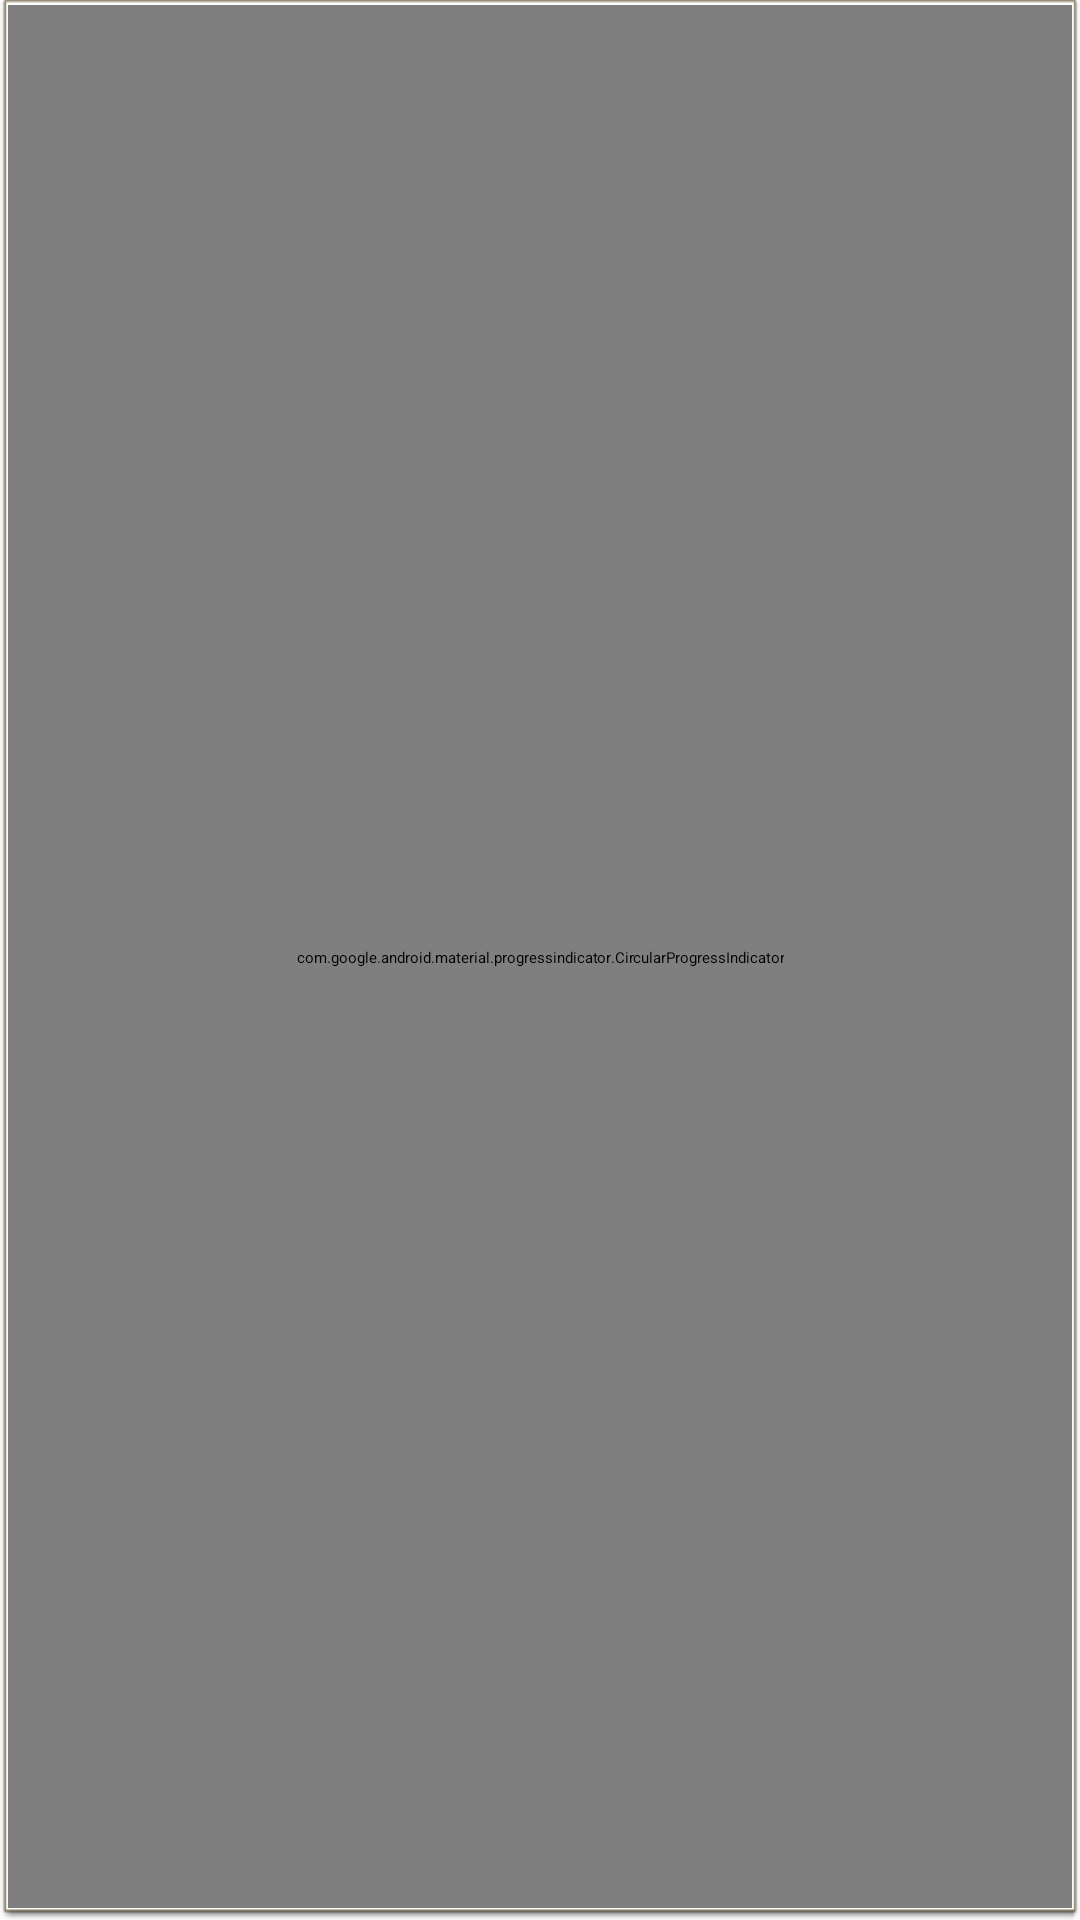

The Android layout XML behind this screen, and the referenced resources:
<!-- AndroidManifest.xml: application theme Theme.MyApplication -->
<!-- res/layout/activity_dome.xml -->
<?xml version="1.0" encoding="utf-8"?>
<androidx.constraintlayout.widget.ConstraintLayout xmlns:android="http://schemas.android.com/apk/res/android"
    xmlns:app="http://schemas.android.com/apk/res-auto"

    android:id="@+id/domeRoot"
    android:layout_width="match_parent"
    android:layout_height="match_parent"
    android:background="@android:drawable/editbox_dropdown_light_frame">


    <com.google.vr.sdk.widgets.video.VrVideoView
        android:id="@+id/dome360"
        android:layout_width="match_parent"
        android:layout_height="match_parent"
        app:layout_constraintBottom_toBottomOf="parent"
        app:layout_constraintEnd_toEndOf="parent"
        app:layout_constraintStart_toStartOf="parent"
        app:layout_constraintTop_toTopOf="parent">

    </com.google.vr.sdk.widgets.video.VrVideoView>


    <Button
        android:id="@+id/continueButton"
        android:layout_width="wrap_content"
        android:layout_height="wrap_content"
        android:layout_marginEnd="10dp"
        android:layout_marginBottom="10dp"
        android:background="@color/white_transparent"
        android:text="@string/continue_"
        android:textColor="#000000"
        android:visibility="gone"
        app:layout_constraintBottom_toBottomOf="parent"
        app:layout_constraintEnd_toEndOf="parent" />

    <ImageView
        android:id="@+id/crosshair"
        android:layout_width="wrap_content"
        android:layout_height="wrap_content"
        android:contentDescription="@string/crosshair"
        app:layout_constraintBottom_toBottomOf="parent"
        app:layout_constraintEnd_toEndOf="parent"
        app:layout_constraintStart_toStartOf="parent"
        app:layout_constraintTop_toTopOf="parent" />

    <TextView
        android:id="@+id/sensorDebug"
        android:layout_width="wrap_content"
        android:layout_height="wrap_content"
        android:layout_marginStart="20dp"
        android:layout_marginTop="20dp"
        android:textColor="@android:color/holo_red_dark"
        android:translationZ="1dp"
        app:layout_constraintStart_toStartOf="parent"
        app:layout_constraintTop_toTopOf="parent" />

    <com.google.android.material.progressindicator.CircularProgressIndicator
        android:id="@+id/progressBar"
        android:layout_width="wrap_content"
        android:layout_height="wrap_content"
        android:progress="0"
        android:translationZ="2dp"

        app:layout_constraintBottom_toBottomOf="@id/crosshair"
        app:layout_constraintTop_toTopOf="@id/crosshair"
        app:layout_constraintEnd_toEndOf="@id/crosshair"
        app:layout_constraintStart_toStartOf="@id/crosshair"/>


</androidx.constraintlayout.widget.ConstraintLayout>
<!-- resources referenced by this layout -->
<resources>
  <string name="continue_">continue</string>
  <string name="crosshair">crosshair</string>
</resources>
